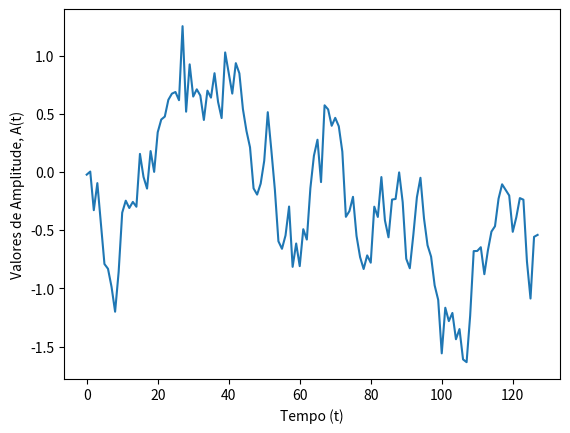
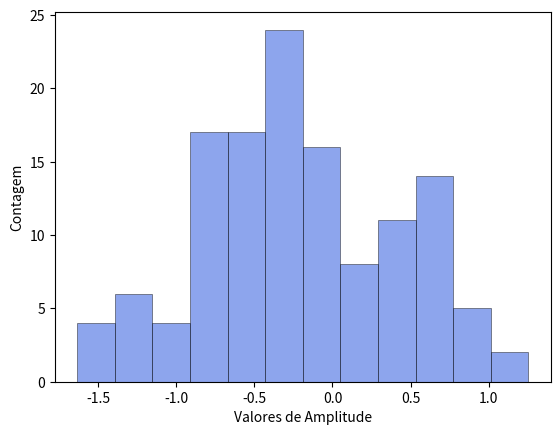

Python code for these plots, in order: (Note: this script raises an exception after producing the figures.)
########################################################################################################################
# Stochastic series generator based on universality class.
#
#
# [redacted]
########################################################################################################################

# [redacted]
# Trata-se de um gerador randômico não-gaussiano sem classe de universalidade via PDF.
# Input: n=número de pontos da série
# res: resolução
import numpy as np
import pandas as pd
from numpy import sqrt
import matplotlib.pyplot as plt


class GRNG:
    def __init__(self):
        self.name = 'grng'

    def generator(self, points, resolution):
        df = pd.DataFrame(np.random.randn(points) * sqrt(resolution / points)).cumsum()
        #  df = pd.Series(np.random.randn(no) * sqrt(re) * sqrt(1 / 128.)).cumsum()
        ret = df[0].tolist()
        return ret


if __name__ == "__main__":
    # Define sample parameters:
    n = 128
    res = n/12

    # Generate data
    generator = GRNG()
    a = GRNG().generator(n, res)

    # Create figures:
    plt.figure()
    plt.plot(a)
    plt.ylabel("Valores de Amplitude, A(t)")
    plt.xlabel("Tempo (t)")
    plt.draw()

    b = int(n/10)
    plt.figure()
    plt.subplot(1, 1, 1)
    plt.style.use("ggplot")
    plt.hist(a, bins=b, ec="k", alpha=0.6, color='royalblue')
    plt.xlabel("Valores de Amplitude")
    plt.ylabel("Contagem")
    plt.draw()

    # Printing the Time Series
    # print('\n'.join(map(str, a)))

    plt.show()
    print("Finished ", __file__)